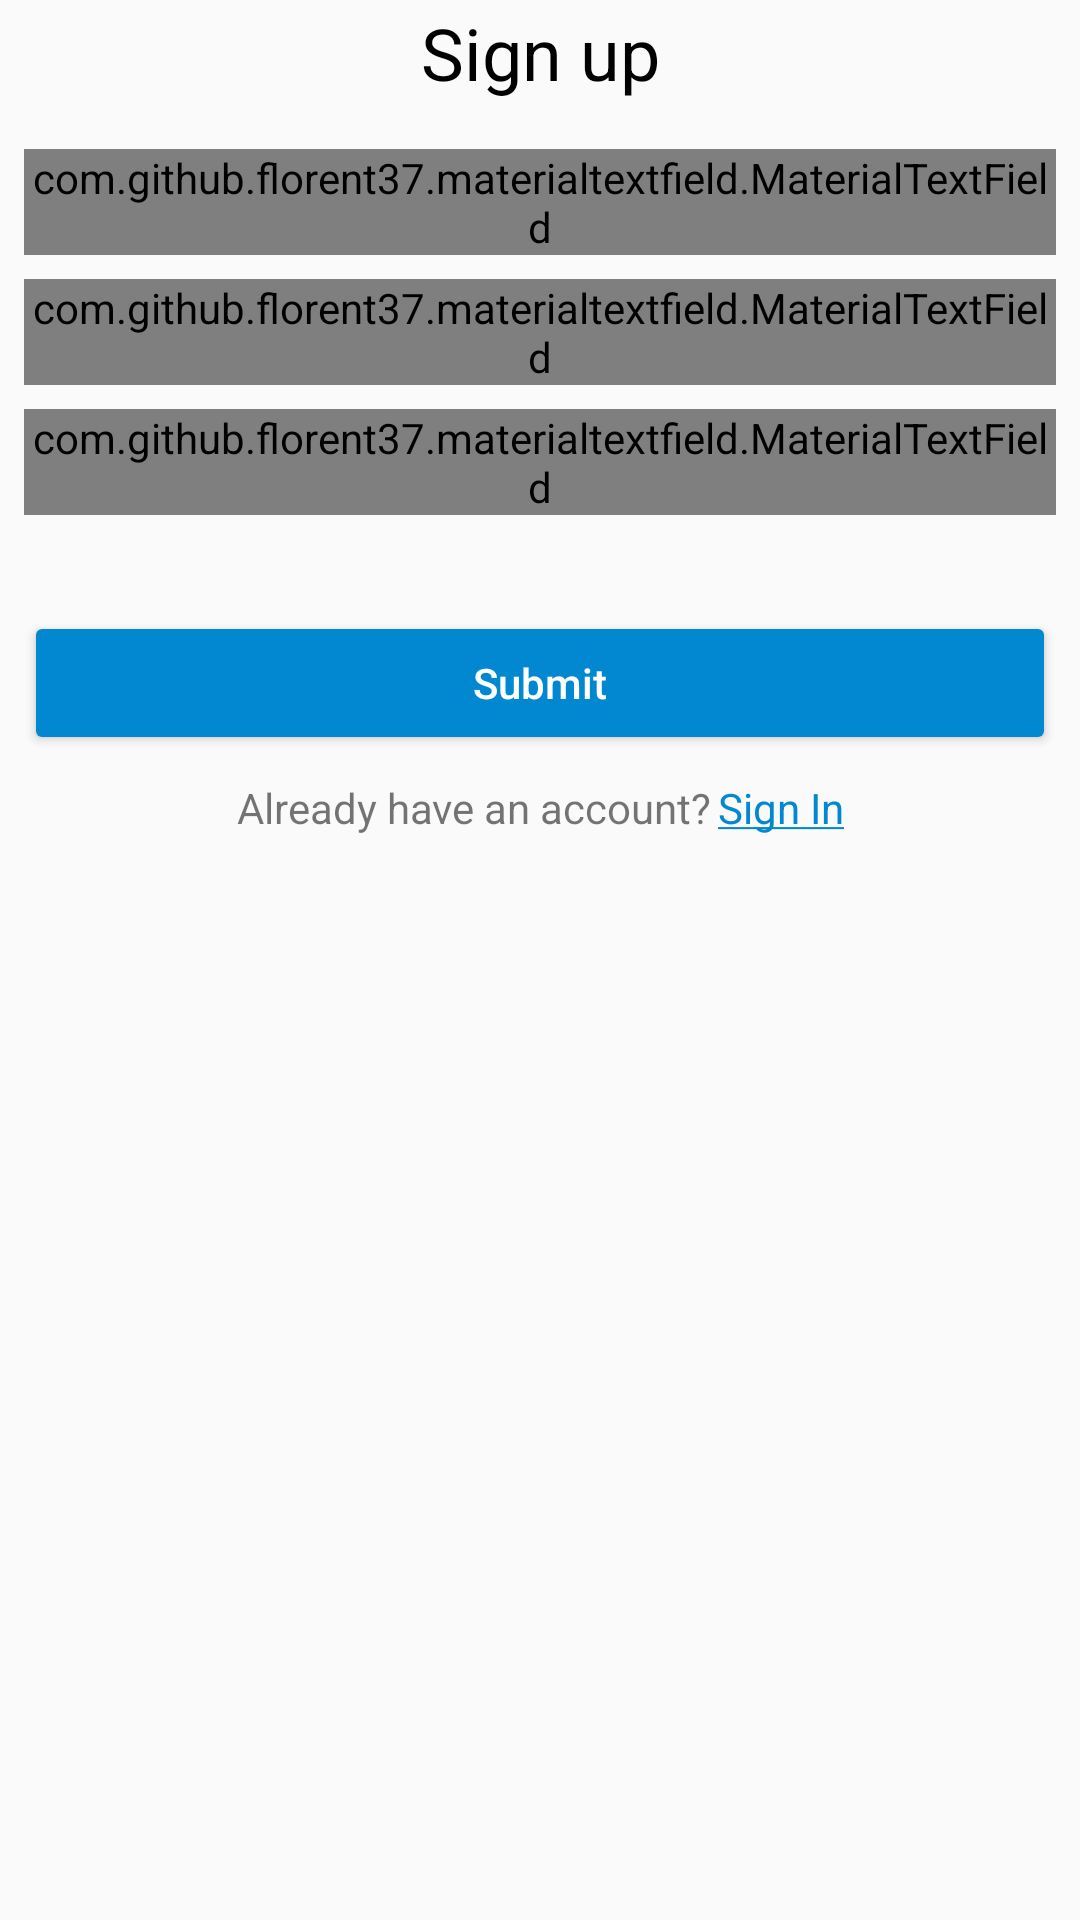

The Android layout XML behind this screen, and the referenced resources:
<!-- AndroidManifest.xml: application theme AppTheme -->
<!-- res/layout/activity_sign_up.xml -->
<?xml version="1.0" encoding="utf-8"?>
<ScrollView
    xmlns:android="http://schemas.android.com/apk/res/android"
    xmlns:app="http://schemas.android.com/apk/res-auto"
    xmlns:tools="http://schemas.android.com/tools"
    android:layout_height="match_parent"
    android:layout_width="match_parent">

    <android.support.constraint.ConstraintLayout
        android:layout_width="match_parent"
        android:layout_height="wrap_content"
        tools:context=".SignUpActivity">

        <TextView
            android:id="@+id/tv_title_sign_up"
            style="@style/TitleTextView"
            android:layout_width="wrap_content"
            android:layout_height="wrap_content"
            android:layout_marginBottom="8dp"
            android:layout_marginEnd="8dp"
            android:layout_marginLeft="8dp"
            android:layout_marginRight="8dp"
            android:layout_marginStart="8dp"
            android:text="@string/sign_up"
            app:layout_constraintBottom_toTopOf="@+id/guideline"
            app:layout_constraintEnd_toEndOf="parent"
            app:layout_constraintStart_toStartOf="parent" />

        <android.support.constraint.Guideline
            android:id="@+id/guideline"
            android:layout_width="wrap_content"
            android:layout_height="wrap_content"
            android:orientation="horizontal"
            app:layout_constraintGuide_percent="0.15" />

        <com.github.florent37.materialtextfield.MaterialTextField
            android:id="@+id/materialTextField"
            android:layout_width="0dp"
            android:layout_height="wrap_content"
            android:layout_marginEnd="8dp"
            android:layout_marginLeft="8dp"
            android:layout_marginRight="8dp"
            android:layout_marginStart="8dp"
            android:layout_marginTop="8dp"
            app:layout_constraintEnd_toEndOf="parent"
            app:layout_constraintStart_toStartOf="parent"
            app:layout_constraintTop_toTopOf="@+id/guideline"
            app:mtf_animationDuration="250"
            app:mtf_image="@drawable/user"
            app:mtf_labelColor="@color/LightBlue_700">

            <EditText
                android:id="@+id/et_username_sign_up"
                android:layout_width="match_parent"
                android:layout_height="wrap_content"
                android:hint="@string/username"
                android:inputType="text" />

            <LinearLayout
                android:id="@+id/dumsmy"
                android:orientation="horizontal"
                android:layout_width="0px"
                android:layout_height="0px"
                android:focusable="true"
                android:focusableInTouchMode="true" />

        </com.github.florent37.materialtextfield.MaterialTextField>

        <com.github.florent37.materialtextfield.MaterialTextField
            android:id="@+id/materialTextField3"
            android:layout_width="0dp"
            android:layout_height="wrap_content"
            android:layout_marginEnd="8dp"
            android:layout_marginLeft="8dp"
            android:layout_marginRight="8dp"
            android:layout_marginStart="8dp"
            android:layout_marginTop="8dp"
            app:layout_constraintEnd_toEndOf="parent"
            app:layout_constraintStart_toStartOf="parent"
            app:layout_constraintTop_toBottomOf="@+id/materialTextField"
            app:mtf_animationDuration="250"
            app:mtf_image="@drawable/message"
            app:mtf_labelColor="@color/LightBlue_700">

            <EditText
                android:id="@+id/et_email_sign_up"
                android:layout_width="match_parent"
                android:layout_height="wrap_content"
                android:hint="@string/email"
                android:inputType="textEmailAddress" />

            <LinearLayout
                android:id="@+id/dummay"
                android:orientation="horizontal"
                android:layout_width="0px"
                android:layout_height="0px"
                android:focusable="true"
                android:focusableInTouchMode="true" />

        </com.github.florent37.materialtextfield.MaterialTextField>

        <com.github.florent37.materialtextfield.MaterialTextField
            android:id="@+id/materialTextField2"
            android:layout_width="0dp"
            android:layout_height="wrap_content"
            android:layout_marginEnd="8dp"
            android:layout_marginLeft="8dp"
            android:layout_marginRight="8dp"
            android:layout_marginStart="8dp"
            android:layout_marginTop="8dp"
            app:layout_constraintEnd_toEndOf="parent"
            app:layout_constraintStart_toStartOf="parent"
            app:layout_constraintTop_toBottomOf="@+id/materialTextField3"
            app:mtf_animationDuration="250"
            app:mtf_image="@drawable/lock"
            app:mtf_labelColor="@color/LightBlue_700">

            <EditText
                android:id="@+id/et_password_sign_up"
                android:layout_width="match_parent"
                android:layout_height="wrap_content"
                android:hint="@string/password"
                android:inputType="textPassword" />

            <LinearLayout
                android:id="@+id/dummdy"
                android:orientation="horizontal"
                android:layout_width="0px"
                android:layout_height="0px"
                android:focusable="true"
                android:focusableInTouchMode="true" />

        </com.github.florent37.materialtextfield.MaterialTextField>

        <Button
            android:id="@+id/btn_submit_sign_up"
            android:layout_width="0dp"
            android:layout_height="wrap_content"
            android:layout_marginEnd="8dp"
            android:layout_marginLeft="8dp"
            android:layout_marginRight="8dp"
            android:layout_marginStart="8dp"
            android:layout_marginTop="32dp"
            android:text="@string/submit"
            android:theme="@style/ColoredButton"
            app:layout_constraintEnd_toEndOf="parent"
            app:layout_constraintStart_toStartOf="parent"
            app:layout_constraintTop_toBottomOf="@+id/materialTextField2" />

        <TextView
            android:id="@+id/textView3"
            android:layout_width="wrap_content"
            android:layout_height="wrap_content"
            android:layout_marginEnd="1dp"
            android:layout_marginLeft="8dp"
            android:layout_marginRight="1dp"
            android:layout_marginStart="8dp"
            android:layout_marginTop="8dp"
            android:text="@string/already_have_an_account"
            app:layout_constraintEnd_toStartOf="@+id/tv_sign_in_sign_up"
            app:layout_constraintHorizontal_chainStyle="packed"
            app:layout_constraintStart_toStartOf="parent"
            app:layout_constraintTop_toBottomOf="@+id/btn_submit_sign_up" />

        <TextView
            android:id="@+id/tv_sign_in_sign_up"
            style="@style/HighlightedTextView"
            android:layout_width="wrap_content"
            android:layout_height="wrap_content"
            android:layout_marginEnd="8dp"
            android:layout_marginLeft="1dp"
            android:layout_marginRight="8dp"
            android:layout_marginStart="1dp"
            android:layout_marginTop="8dp"
            android:text="@string/sign_in"
            app:layout_constraintEnd_toEndOf="parent"
            app:layout_constraintStart_toEndOf="@+id/textView3"
            app:layout_constraintTop_toBottomOf="@+id/btn_submit_sign_up" />

    </android.support.constraint.ConstraintLayout>
</ScrollView>
<!-- resources referenced by this layout -->
<resources>
  <color name="LightBlue_700">#0288D1</color>
  <!-- drawable lock: png bitmap (drawable, 2289 bytes) -->
  <!-- drawable message: png bitmap (drawable, 2056 bytes) -->
  <!-- drawable user: png bitmap (drawable, 2267 bytes) -->
  <string name="already_have_an_account">Already have an account?</string>
  <string name="email">Email</string>
  <string name="password">Password</string>
  <string name="sign_in"><u>Sign In</u></string>
  <string name="sign_up">Sign up</string>
  <string name="submit">Submit</string>
  <string name="username">Username</string>
  <style name="ColoredButton" parent="Widget.AppCompat.Button.Colored">
          <item name="colorButtonNormal">@color/LightBlue_700</item>
          <item name="android:textColor">@color/White</item>
          <item name="android:textAllCaps">false</item>
      </style>
  <style name="HighlightedTextView">
          <item name="android:textColor">@color/LightBlue_700</item>
      </style>
  <style name="TitleTextView">
          <item name="android:textSize">24sp</item>
          <item name="android:textColor">@color/Black</item>
      </style>
  <style name="AppTheme" parent="Theme.AppCompat.Light.NoActionBar">
          
          <item name="colorPrimary">@color/LightBlue_700</item>
          <item name="colorPrimaryDark">@color/LightBlue_900</item>
          <item name="colorAccent">@color/White</item>
      </style>
  <color name="White">#ffffff</color>
  <color name="Black">#000000</color>
  <color name="LightBlue_900">#01579B</color>
</resources>
